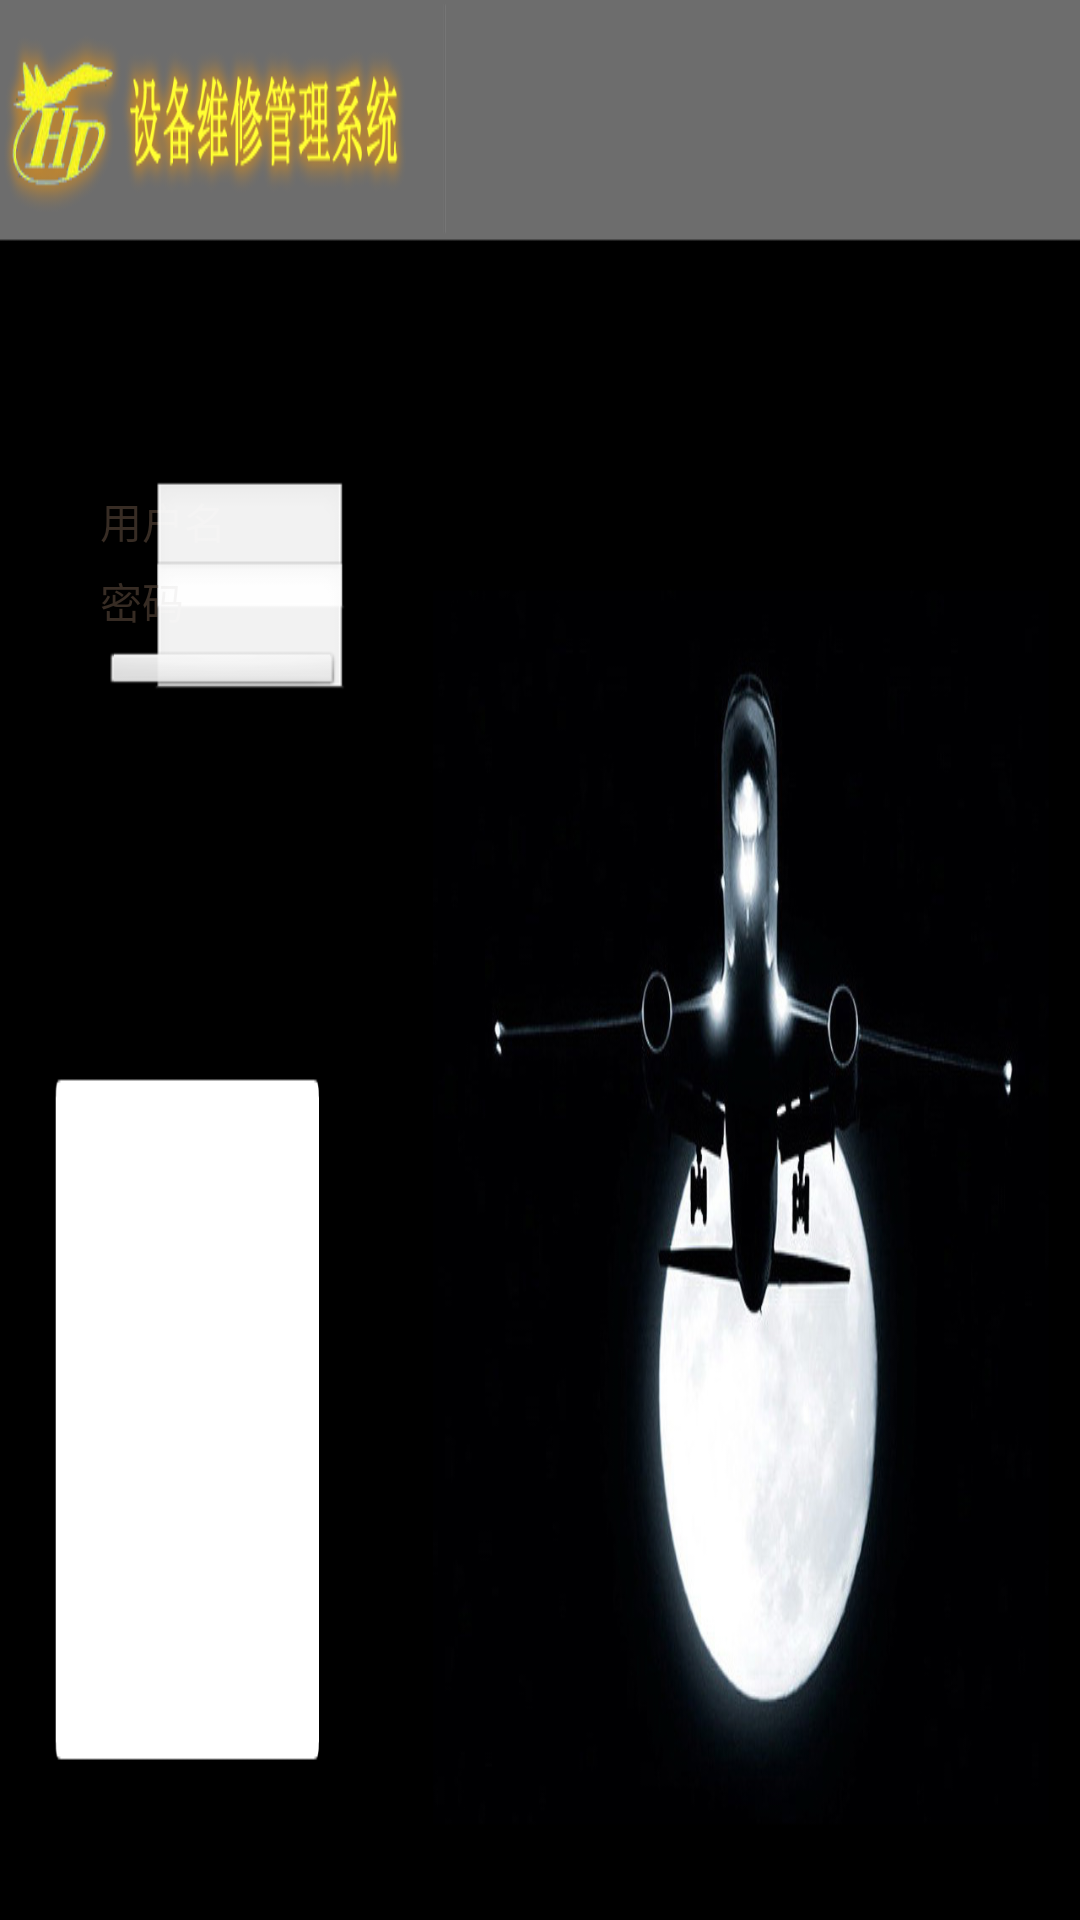

Write the Android layout XML for this screen, with the resource values it uses.
<!-- AndroidManifest.xml: application theme AppTheme -->
<!-- res/layout/login.xml -->
<?xml version="1.0" encoding="utf-8"?>
  		<AbsoluteLayout xmlns:android="http://schemas.android.com/apk/res/android"
  
   android:layout_width="1280px"
	    android:layout_height="800px"
   android:background="@drawable/login" >
   
		  <TextView android:layout_width="wrap_content"
		  		android:layout_height="wrap_content"
		  	
		  		android:textColor="#372c24"
		  		android:text="用户名"
		  		android:layout_x="100px"
      android:layout_y="490px"/>
		  <EditText android:layout_width="200px"
		  		android:layout_height="wrap_content"
		  		android:layout_marginTop="5dip"
		  		android:layout_marginBottom="20dip"
		  		android:singleLine="true"
		  		android:id="@+id/user"
		  		android:layout_x="150px"
      android:layout_y="480px"
		  		/>
		  
		  <TextView android:layout_width="wrap_content"
		  		android:layout_height="wrap_content"
		  		android:textColor="#372c24"
		  		android:text="密码"
		  		android:layout_x="100px"
      android:layout_y="570px"
		  		/>
		  <EditText android:layout_width="200px"
		  		android:layout_height="wrap_content"
		  		android:layout_marginTop="5dip"
		  		android:singleLine="true"
		  		android:password="true"
		  		android:id="@+id/pwd"
		  		android:layout_x="150px"
      android:layout_y="560px"
		  		/>
		  	
		  <Button android:id="@+id/btnLogin" 
		  		android:layout_width="244px"
		  		android:layout_height="50px"
		  		android:layout_marginTop="10dip"
		  		android:text="登陆"
		  		android:layout_x="100px"
      android:layout_y="650px"
		  		/>


</AbsoluteLayout>
<!-- resources referenced by this layout -->
<resources>
  <!-- drawable login: png bitmap (drawable-mdpi, 489734 bytes) -->
  <style name="AppTheme" parent="AppBaseTheme">
          
      </style>
  <style name="AppBaseTheme" parent="android:Theme.Light">
          
      </style>
</resources>
